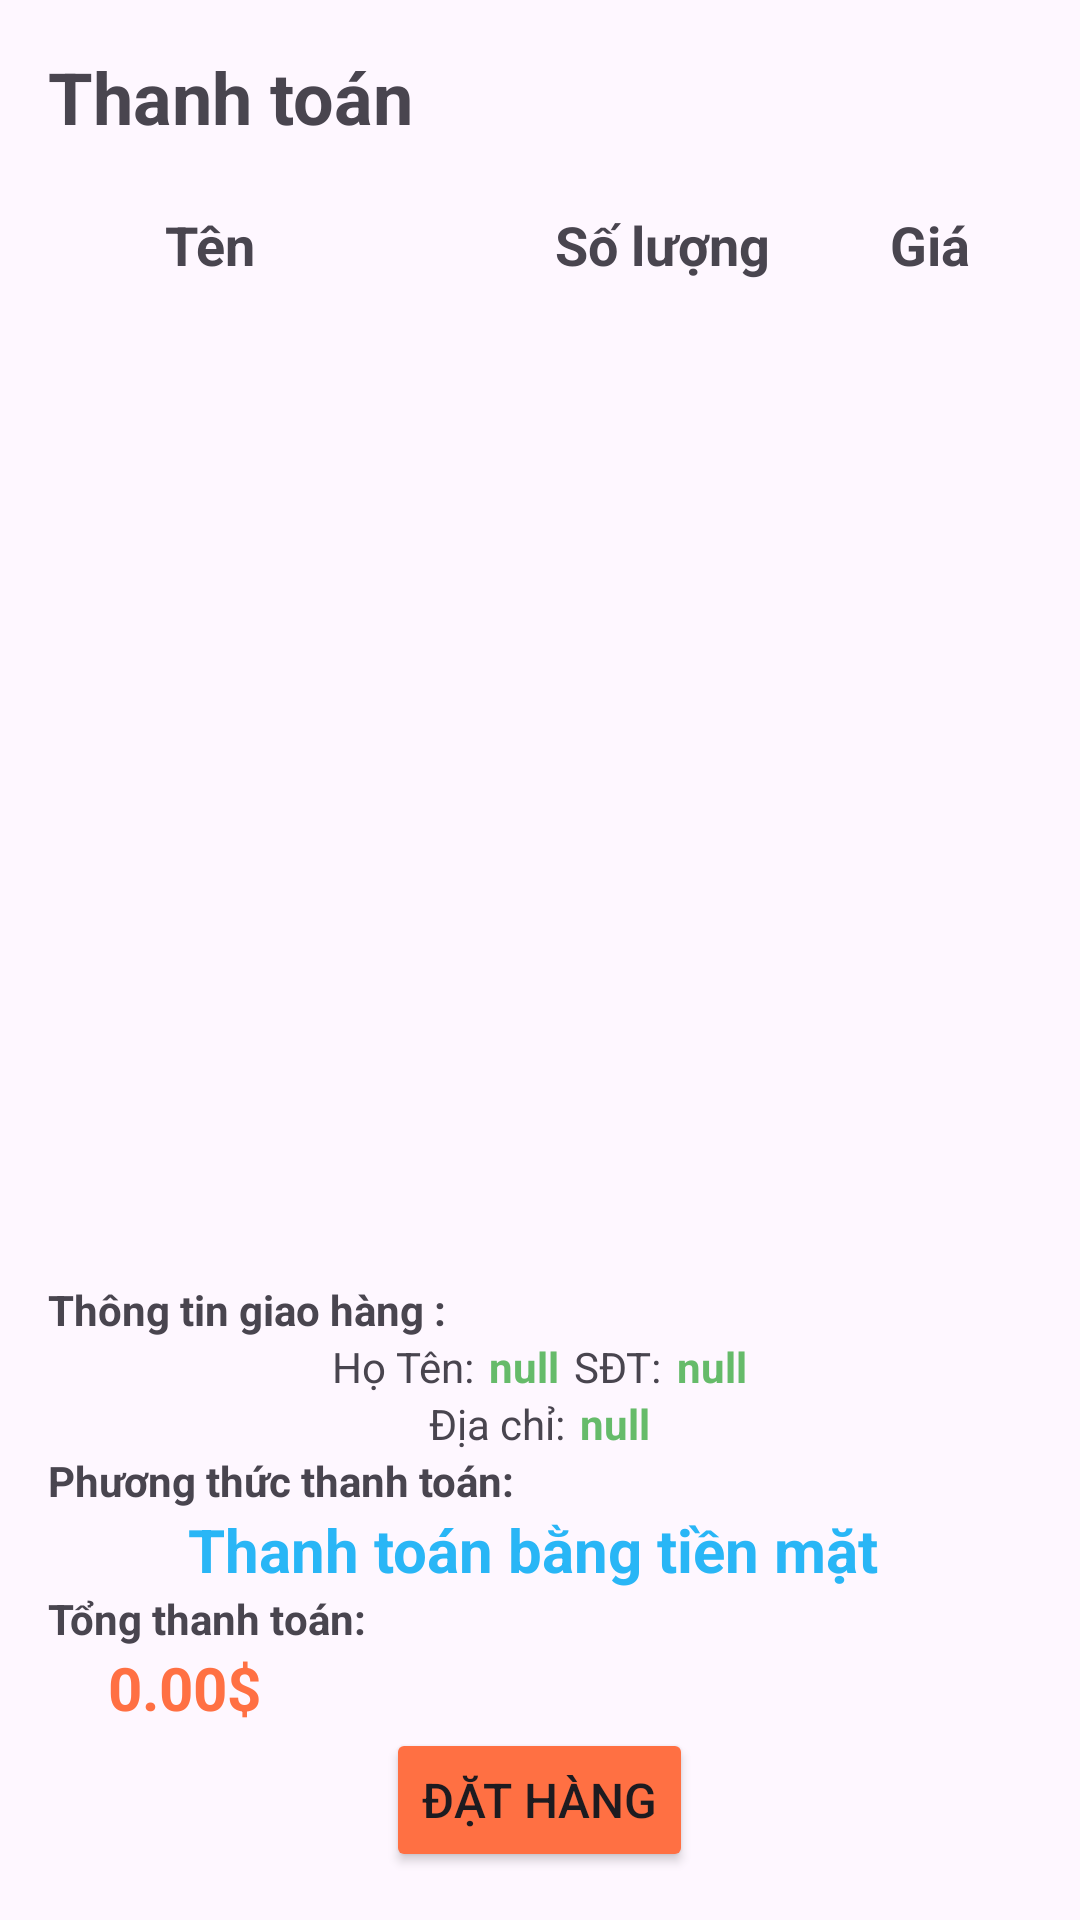

Produce the Android XML layout that renders to this screen, including the resource entries it uses.
<!-- AndroidManifest.xml: application theme Theme.PRO1211_Nhom10_KingLaptop -->
<!-- res/layout/activity_thanhtoan.xml -->
<LinearLayout xmlns:android="http://schemas.android.com/apk/res/android"
    android:layout_width="match_parent"
    android:layout_height="match_parent"
    android:orientation="vertical">

    <TextView
        android:layout_width="match_parent"
        android:layout_height="wrap_content"
        android:padding="16dp"
        android:text="Thanh toán"
        android:textSize="24sp"
        android:textStyle="bold" />

    <LinearLayout
        android:layout_width="match_parent"
        android:layout_height="wrap_content"
        android:orientation="horizontal"
        android:padding="5dp">

        <TextView
            android:layout_width="wrap_content"
            android:layout_height="wrap_content"
            android:layout_marginLeft="50dp"
            android:text="Tên"
            android:textSize="18sp"
            android:textStyle="bold" />

        <TextView
            android:layout_width="wrap_content"
            android:layout_height="wrap_content"
            android:layout_marginLeft="100dp"
            android:layout_marginRight="40dp"
            android:text="Số lượng"
            android:textSize="18sp"
            android:textStyle="bold" />

        <TextView
            android:layout_width="wrap_content"
            android:layout_height="wrap_content"
            android:text="Giá"
            android:textSize="18sp"
            android:textStyle="bold" />
    </LinearLayout>

    <androidx.recyclerview.widget.RecyclerView
        android:id="@+id/rcv_donhang"
        android:layout_width="match_parent"
        android:layout_height="0dp"
        android:layout_weight="1"
        android:padding="16dp" />

    <LinearLayout
        android:layout_width="match_parent"
        android:layout_height="wrap_content"
        android:orientation="vertical"
        android:padding="16dp">

        <TextView
            android:layout_width="match_parent"
            android:layout_height="wrap_content"
            android:text="Thông tin giao hàng :"
            android:textSize="14sp"
            android:textStyle="bold" />

        <LinearLayout
            android:layout_width="wrap_content"
            android:layout_height="wrap_content"
            android:layout_gravity="center"
            android:orientation="horizontal">

            <TextView
                android:layout_width="match_parent"
                android:layout_height="wrap_content"
                android:layout_marginRight="5dp"
                android:text="Họ Tên:"
                android:textSize="14sp" />

            <TextView
                android:id="@+id/tv_ho_ten"
                android:layout_width="match_parent"
                android:layout_height="wrap_content"
                android:layout_marginRight="5dp"
                android:text="null"
                android:textColor="#66BB6A"
                android:textSize="14sp"
                android:textStyle="bold" />

            <TextView
                android:layout_width="match_parent"
                android:layout_height="match_parent"
                android:layout_marginRight="5dp"
                android:text="SĐT:"
                android:textSize="14sp" />

            <TextView
                android:id="@+id/tv_sdt"
                android:layout_width="match_parent"
                android:layout_height="wrap_content"
                android:text="null"
                android:textColor="#66BB6A"
                android:textSize="14sp"

                android:textStyle="bold" />

        </LinearLayout>

        <LinearLayout
            android:layout_width="wrap_content"
            android:layout_height="wrap_content"
            android:layout_gravity="center"
            android:orientation="horizontal">

            <TextView
                android:layout_width="match_parent"
                android:layout_height="wrap_content"
                android:layout_marginRight="5dp"
                android:text="Địa chỉ:"
                android:textSize="14sp" />

            <TextView
                android:id="@+id/tv_dia_chi"
                android:layout_width="match_parent"
                android:layout_height="match_parent"
                android:text="null"
                android:textColor="#66BB6A"
                android:textSize="14sp"

                android:textStyle="bold" />
        </LinearLayout>


        <TextView
            android:layout_width="match_parent"
            android:layout_height="wrap_content"
            android:text="Phương thức thanh toán:"
            android:textSize="14sp"
            android:textStyle="bold" />

        <TextView
            android:layout_width="match_parent"
            android:layout_height="wrap_content"
            android:gravity="center"
            android:text="Thanh toán bằng tiền mặt "
            android:textColor="#29B6F6"
            android:textSize="20sp"
            android:textStyle="bold" />

        <TextView
            android:layout_width="match_parent"
            android:layout_height="wrap_content"
            android:text="Tổng thanh toán:"
            android:textSize="14sp"
            android:textStyle="bold" />

        <TextView
            android:id="@+id/tv_gia_thanh_toan"
            android:layout_width="match_parent"
            android:layout_height="wrap_content"
            android:layout_marginLeft="20dp"
            android:text="0.00$"
            android:textColor="#FF7043"
            android:textSize="20sp"
            android:textStyle="bold" />

        <Button
            android:id="@+id/btn_dat_hang"
            android:layout_width="wrap_content"
            android:layout_height="wrap_content"
            android:layout_gravity="center"
            android:backgroundTint="#FF7043"
            android:text="Đặt hàng"
            android:textSize="16sp" />
    </LinearLayout>

</LinearLayout>
<!-- resources referenced by this layout -->
<resources>
  <style name="Theme.PRO1211_Nhom10_KingLaptop" parent="Base.Theme.PRO1211_Nhom10_KingLaptop" />
  <style name="Base.Theme.PRO1211_Nhom10_KingLaptop" parent="Theme.Material3.DayNight.NoActionBar">
          
          
      </style>
</resources>
